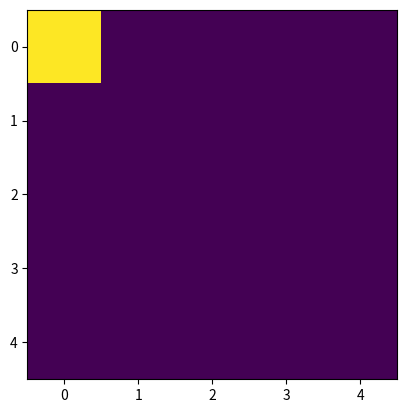

Generate this figure with matplotlib:
import numpy as np
import matplotlib.pyplot as plt
import matplotlib.animation as animation
import random 
import copy

fig = plt.figure()
first = True

R = 3
size = 5
P = 0.001
# petri_dish= np.zeros([size,size])
resets = np.zeros([size,size])
size_preds = np.zeros([size,size])
signal = np.zeros([size,size])
# history = np.zeros([size,size])
fire_once = np.zeros([size,size])



i = 0
thr = 3
k=0.5

def isProbable():
    return random.random()<=P


def neighborFlashed(x,y, signal):
    i = 0
    east = False
    west = False
    south = False
    north = False
    north_east = False
    north_west = False
    south_east = False
    south_west = False
    
    if(signal[max(x-1,0),y]  == 1):
        east = True
        i += 1
    if(signal[min(x+1,size-1),y]  == 1):
        west = True
        i += 1
    if(signal[x,max(y-1,0)]  == 1):
        south = True
        i += 1
    if(signal[x,min(y+1,size-1)]  == 1):
        north = True
        i += 1

    if(signal[min(x+1,size-1),max(y-1,0)]  == 1):
        north_east = True
        i += 1
    if(signal[min(x+1,size-1),min(y+1,size-1)]  == 1):
        north_west = True
        i += 1
    if(signal[max(x-1,0),max(y-1,0)]  == 1):
        south_east = True
        i += 1
    if(signal[max(x-1,0),min(y+1,size-1)]  == 1):
        south_west = True
        i += 1

    four_way = east or west or south or north
    eight_way = four_way or north_east or north_west or south_east or south_west
    return  eight_way

def getPetriDish():
    petri_dish= np.zeros([size,size])
    global size_preds

    for row in range(size):
        for col in range(size):
            if (resets[row,col]<=0):
                petri_dish[row,col] = 0.0
            else:
                petri_dish[row,col] = 1.0
    return petri_dish

def changeSignal():
    east = petri_dish[max(x-1,0),y]  == 1
    west = petri_dish[min(x+1,size-1),y]  == 1
    south = petri_dish[x,max(y-1,0)]  == 1
    north = petri_dish[x,min(y+1,size-1)]  == 1

def updateBoard(size):
    global resets
    global petri_dish, signal
    global i, thr
    
    if i<thr:
        temp_ = np.zeros([size,size])
        i += 1
        temp_[0,0] = 1
        return temp_
    
    temp_signal = copy.deepcopy(signal)
    for row in range(size):
        for col in range(size):
            if isProbable():
                temp_signal[row,col] = 1 
                resets[row,col] = R + 1
                # history[row,col] = 1
            if signal[row,col] == 0:
                if neighborFlashed(row,col, signal) and not(resets[row,col]>0):
                    temp_signal[row,col] = 1
                    resets[row,col] = R + 1
            # else:

                    # history[row,col] = 1
            else:
                temp_signal[row,col] -= 1
            resets[row,col] -= 1
    # print(resets)
    signal = temp_signal
    return getPetriDish()


im = plt.imshow(updateBoard(size), animated=True)

def updatefig(*args):
    im.set_array(updateBoard(size))
    return im,

ani = animation.FuncAnimation(fig, updatefig, interval=100, blit=True)
plt.show()